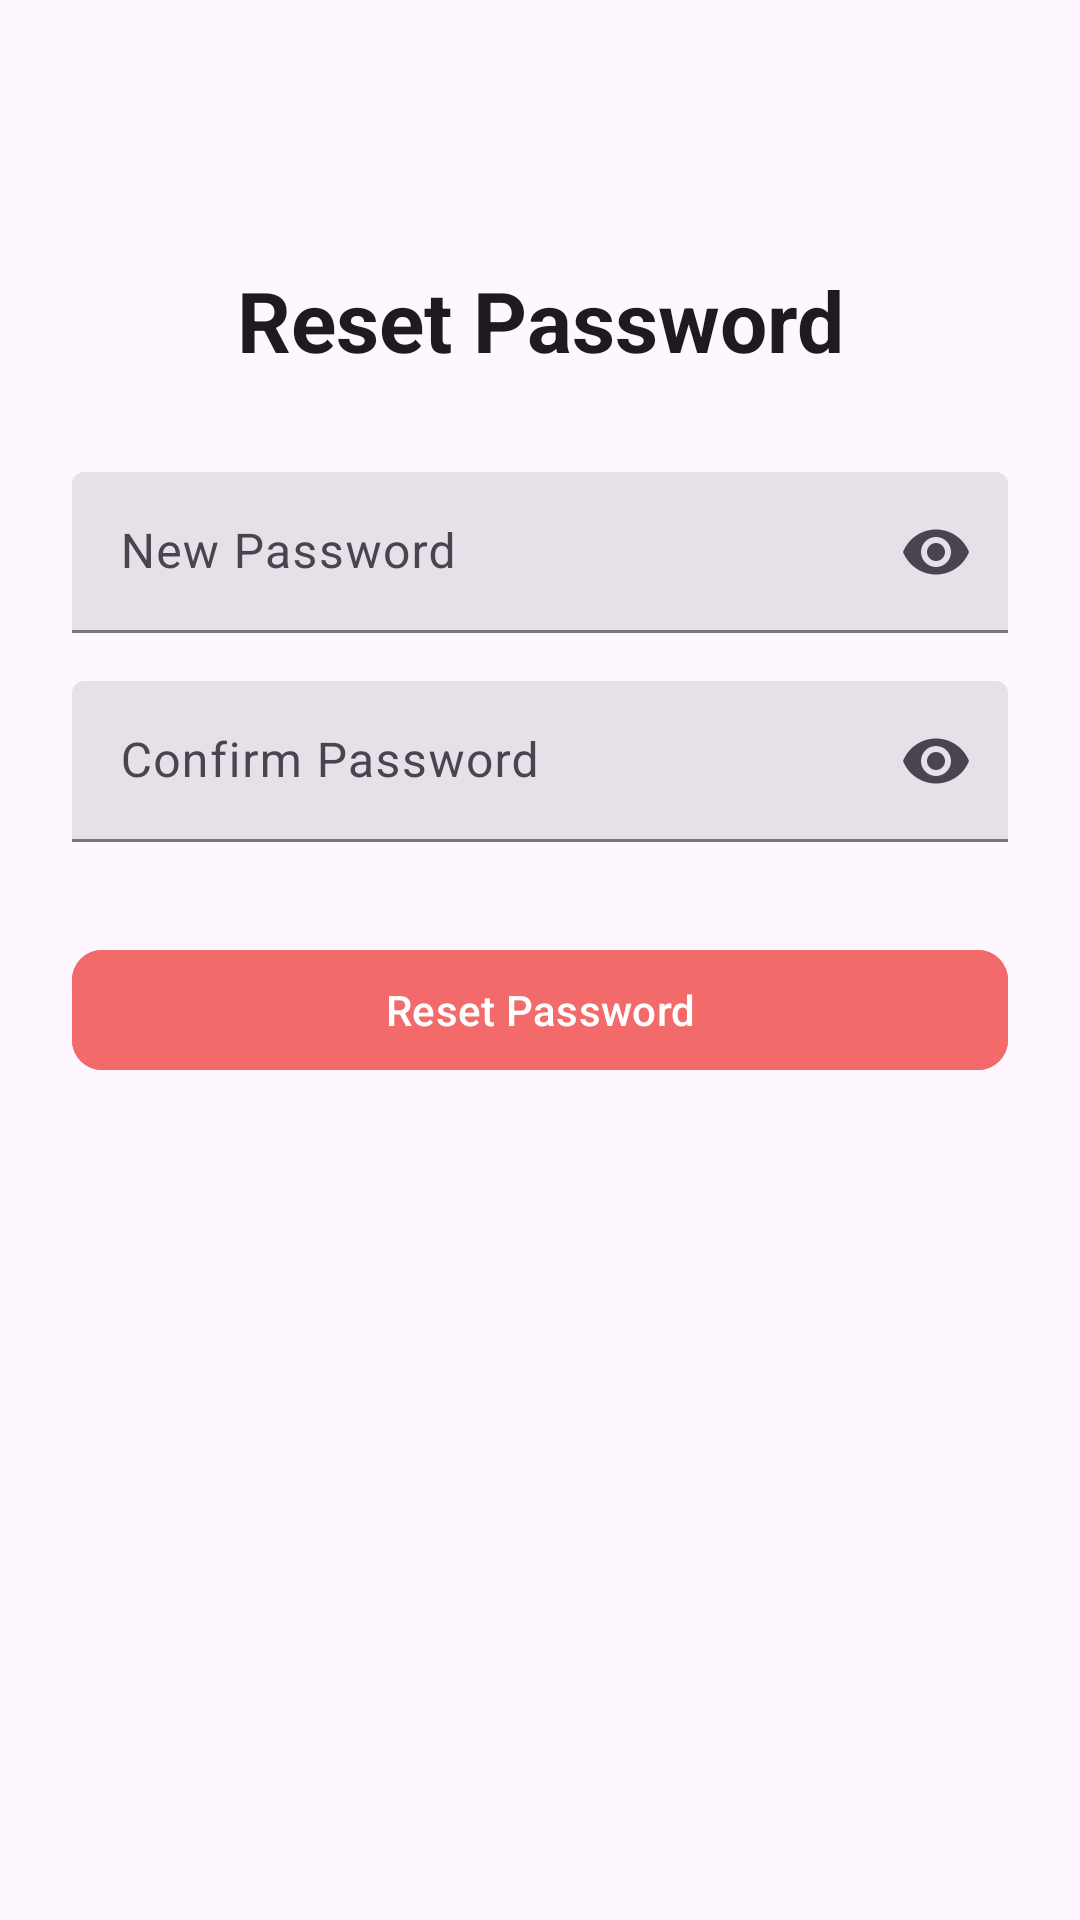

This screen was rendered from an Android layout file. Write that file and the resources it references.
<!-- AndroidManifest.xml: application theme Base.Theme.ListOnGo -->
<!-- res/layout/activity_reset.xml -->
<?xml version="1.0" encoding="utf-8"?>
<androidx.constraintlayout.widget.ConstraintLayout
    xmlns:android="http://schemas.android.com/apk/res/android"
    xmlns:app="http://schemas.android.com/apk/res-auto"
    xmlns:tools="http://schemas.android.com/tools"
    android:layout_width="match_parent"
    android:layout_height="match_parent"
    android:padding="24dp"
    android:id="@+id/main"
    tools:context=".ResetActivity">

    
    <TextView
        android:id="@+id/resetPassword"
        android:layout_width="wrap_content"
        android:layout_height="wrap_content"
        android:text="Reset Password"
        android:textAppearance="?attr/textAppearanceHeadlineMedium"
        android:textStyle="bold"
        app:layout_constraintTop_toTopOf="parent"
        app:layout_constraintStart_toStartOf="parent"
        app:layout_constraintEnd_toEndOf="parent"
        android:layout_marginTop="64dp" />

    
    <com.google.android.material.textfield.TextInputLayout
        android:id="@+id/layPassword"
        style="@style/Widget.Material3.TextInputLayout.FilledBox.Dense"
        android:layout_width="0dp"
        android:layout_height="wrap_content"
        android:hint="New Password"
        app:endIconMode="password_toggle"
        app:boxBackgroundMode="filled"
        app:layout_constraintTop_toBottomOf="@id/resetPassword"
        app:layout_constraintStart_toStartOf="parent"
        app:layout_constraintEnd_toEndOf="parent"
        android:layout_marginTop="32dp">

        <com.google.android.material.textfield.TextInputEditText
            android:id="@+id/edtPassword"
            android:layout_width="match_parent"
            android:layout_height="wrap_content"
            android:inputType="textPassword" />
    </com.google.android.material.textfield.TextInputLayout>

    
    <com.google.android.material.textfield.TextInputLayout
        android:id="@+id/layConfPass"
        style="@style/Widget.Material3.TextInputLayout.FilledBox.Dense"
        android:layout_width="0dp"
        android:layout_height="wrap_content"
        android:hint="Confirm Password"
        app:endIconMode="password_toggle"
        app:boxBackgroundMode="filled"
        app:layout_constraintTop_toBottomOf="@id/layPassword"
        app:layout_constraintStart_toStartOf="parent"
        app:layout_constraintEnd_toEndOf="parent"
        android:layout_marginTop="16dp">

        <com.google.android.material.textfield.TextInputEditText
            android:id="@+id/edtConfPass"
            android:layout_width="match_parent"
            android:layout_height="wrap_content"
            android:inputType="textPassword" />
    </com.google.android.material.textfield.TextInputLayout>

    
    <com.google.android.material.button.MaterialButton
        android:id="@+id/resetDone"
        android:layout_width="0dp"
        android:layout_height="wrap_content"
        android:text="Reset Password"
        android:textAllCaps="false"
        android:backgroundTint="@color/button"
        android:textColor="@color/white"
        app:cornerRadius="10dp"
        app:layout_constraintTop_toBottomOf="@id/layConfPass"
        app:layout_constraintStart_toStartOf="parent"
        app:layout_constraintEnd_toEndOf="parent"
        android:layout_marginTop="32dp" />

</androidx.constraintlayout.widget.ConstraintLayout>
<!-- resources referenced by this layout -->
<resources>
  <color name="button">#F26A6A</color>
  <color name="white">#FFFFFFFF</color>
  <style name="Base.Theme.ListOnGo" parent="Theme.Material3.DayNight.NoActionBar">
          
          
      </style>
</resources>
